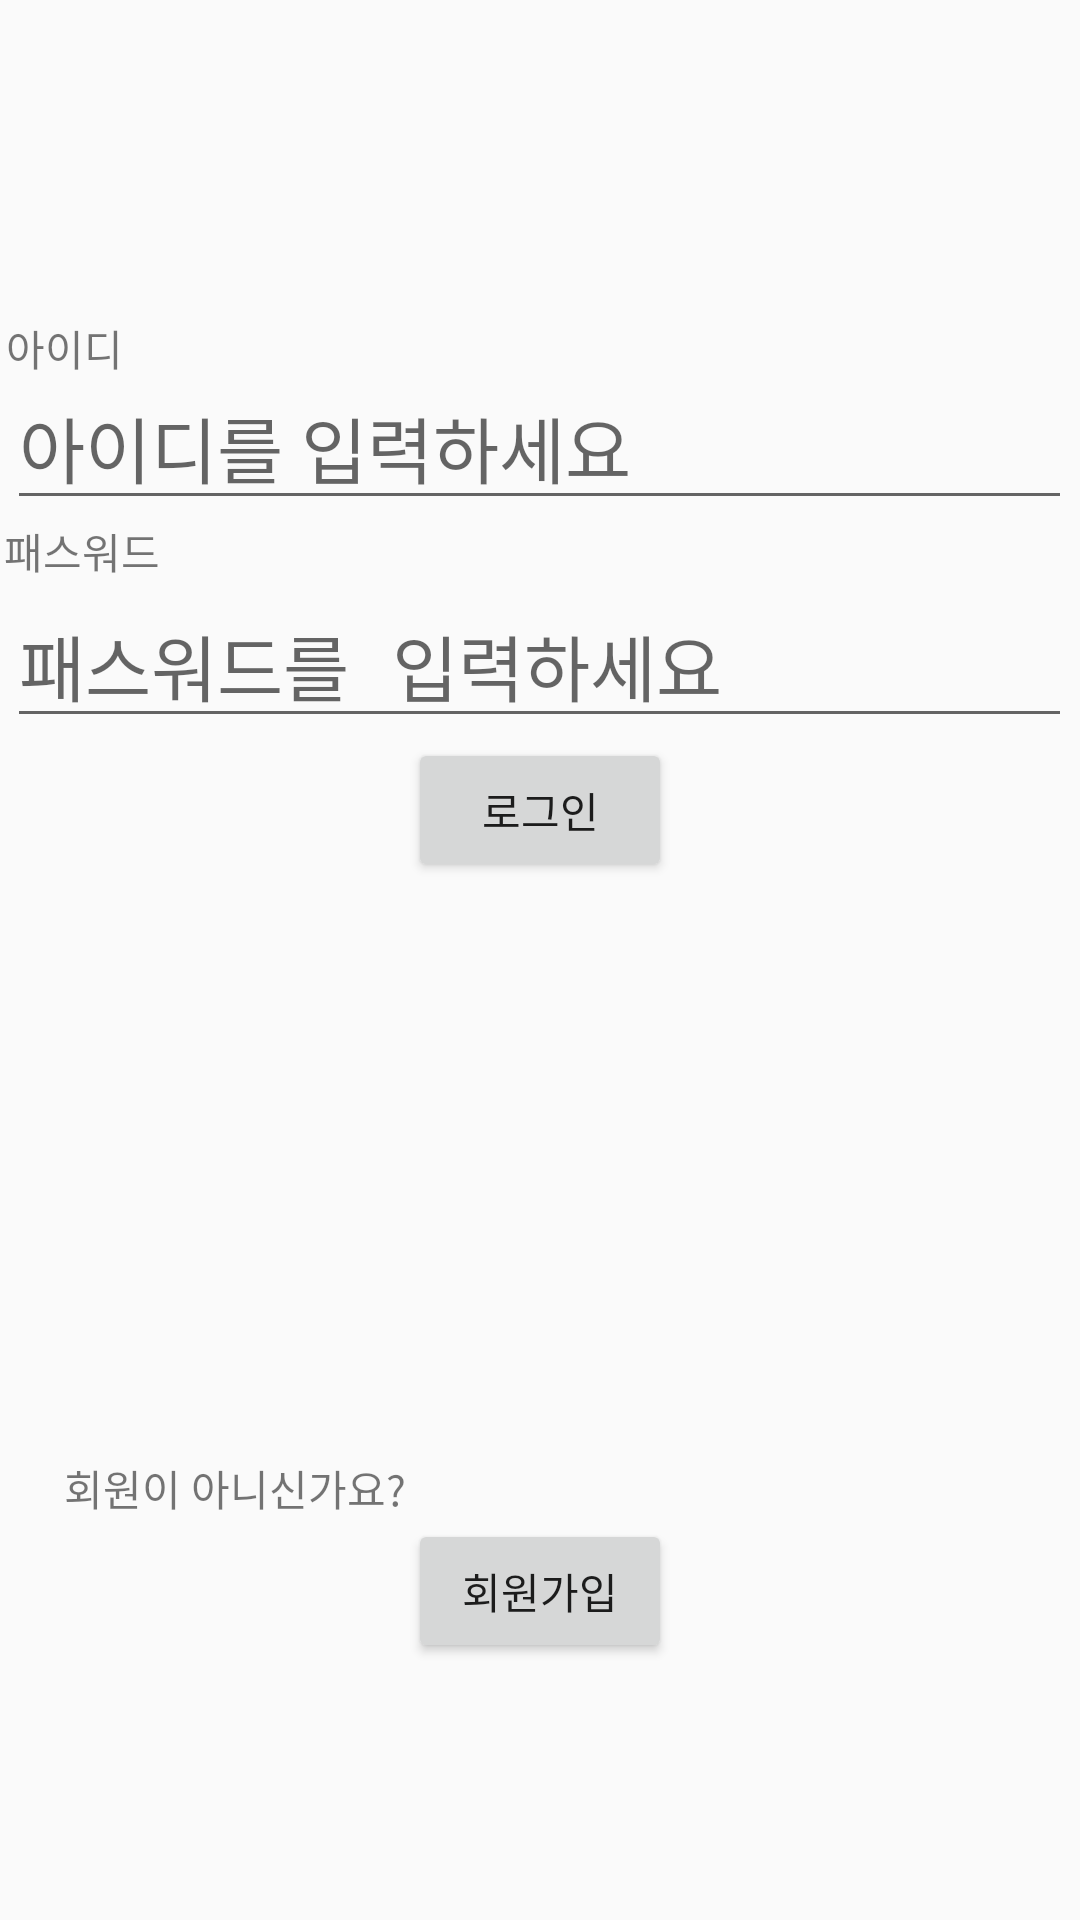

Reconstruct the res/layout file that produces this screen, plus the resources it refers to.
<!-- AndroidManifest.xml: application theme AppTheme -->
<!-- res/layout/activity_user.xml -->
<?xml version="1.0" encoding="utf-8"?>
<android.support.design.widget.CoordinatorLayout xmlns:android="http://schemas.android.com/apk/res/android"
    xmlns:app="http://schemas.android.com/apk/res-auto"
    xmlns:tools="http://schemas.android.com/tools"
    android:layout_width="match_parent"
    android:layout_height="match_parent"
    tools:context=".UserActivity">

    <include
        android:id="@+id/include"
        layout="@layout/content_user" />

</android.support.design.widget.CoordinatorLayout>
<!-- res/layout/content_user.xml (included above) -->
<?xml version="1.0" encoding="utf-8"?>
<android.support.v7.widget.LinearLayoutCompat  xmlns:android="http://schemas.android.com/apk/res/android"
    xmlns:app="http://schemas.android.com/apk/res-auto"
    xmlns:tools="http://schemas.android.com/tools"
    android:layout_width="match_parent"
    android:layout_height="match_parent"
    app:layout_behavior="@string/appbar_scrolling_view_behavior"
    tools:context=".UserActivity"
    tools:showIn="@layout/activity_user"
    android:gravity="center">

    <LinearLayout
        android:layout_width="match_parent"
        android:layout_height="match_parent"
        android:orientation="vertical">

        <LinearLayout
            android:layout_width="match_parent"
            android:layout_height="800dp"
            android:layout_weight="1"
            android:gravity="center"
            android:orientation="vertical">

            <TextView
                android:id="@+id/textView3"
                android:layout_width="356dp"
                android:layout_height="wrap_content"
                android:text="아이디" />

            <EditText
                android:id="@+id/editText"
                android:layout_width="355dp"
                android:layout_height="47dp"
                android:hint="아이디를 입력하세요"
                android:textSize="24sp" />

            <TextView
                android:id="@+id/textView4"
                android:layout_width="357dp"
                android:layout_height="wrap_content"
                android:text="패스워드" />

            <EditText
                android:id="@+id/editText2"
                android:layout_width="355dp"
                android:layout_height="wrap_content"
                android:ems="10"
                android:hint="패스워드를 입력하세요"
                android:inputType="textPassword"
                android:textSize="24sp" />

            <Button
                android:id="@+id/button13"
                android:layout_width="wrap_content"
                android:layout_height="wrap_content"
                android:text="로그인" />

        </LinearLayout>

        <LinearLayout
            android:layout_width="match_parent"
            android:layout_height="match_parent"
            android:layout_weight="1"
            android:gravity="center"
            android:orientation="vertical">

            <TextView
                android:id="@+id/textView5"
                android:layout_width="317dp"
                android:layout_height="wrap_content"
                android:text="회원이 아니신가요?" />

            <Button
                android:id="@+id/button14"
                android:layout_width="wrap_content"
                android:layout_height="wrap_content"
                android:baselineAligned="false"
                android:text="회원가입" />

        </LinearLayout>
    </LinearLayout>

</android.support.v7.widget.LinearLayoutCompat>
<!-- resources referenced by this layout -->
<resources>
  <style name="AppTheme" parent="Theme.AppCompat.Light.DarkActionBar">
          
          <item name="colorPrimary">@color/colorPrimary</item>
          <item name="colorPrimaryDark">@color/colorPrimaryDark</item>
          <item name="colorAccent">@color/colorAccent</item>
      </style>
  <!-- not gathered from this repository: default colours our renderer supplied (Android Studio template values) -->
  <color name="colorPrimary">#FF6200EE</color>
  <color name="colorPrimaryDark">#FF3700B3</color>
  <color name="colorAccent">#FF03DAC5</color>
</resources>
